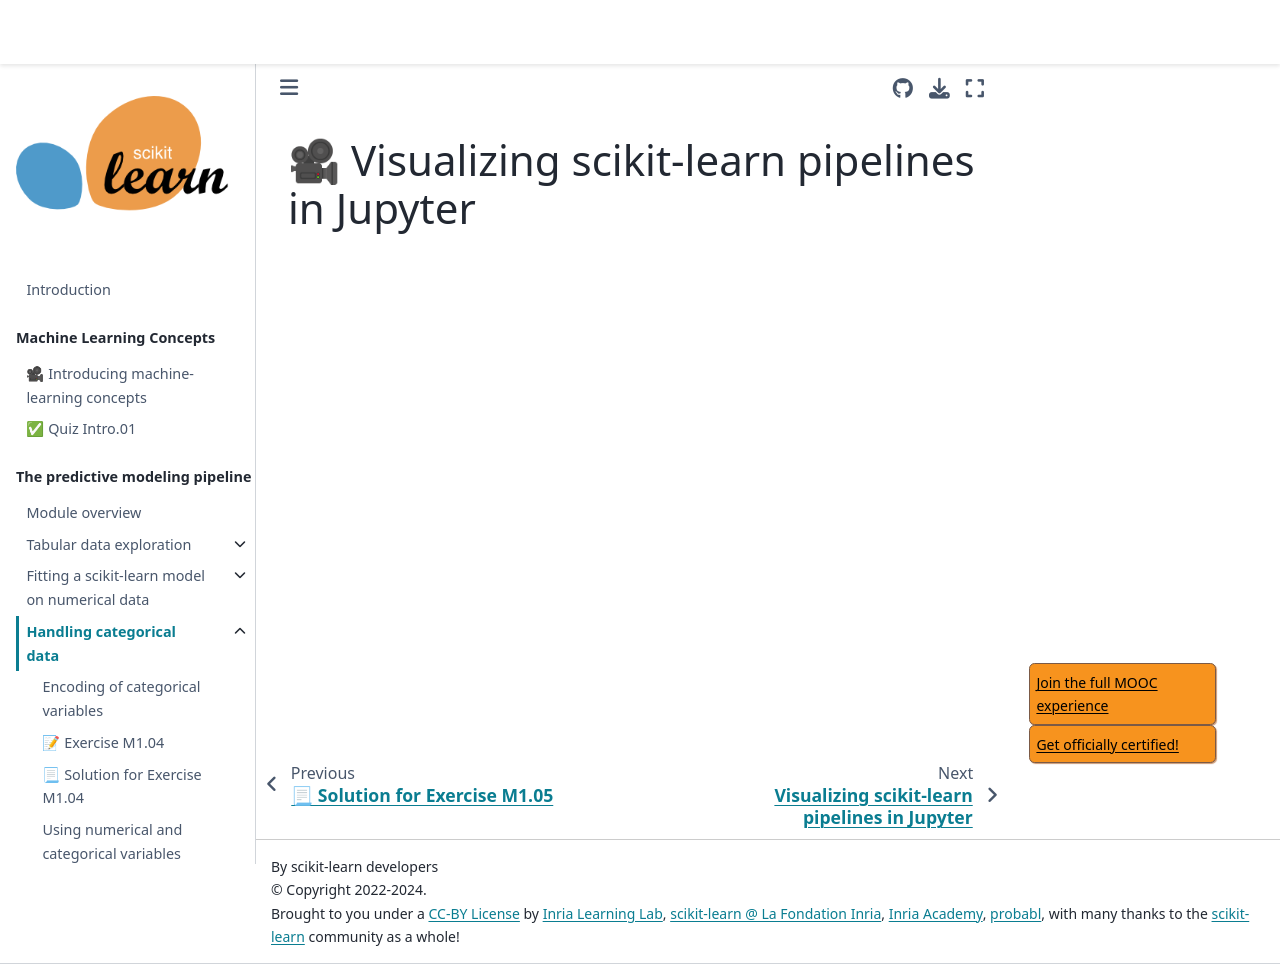

repository: INRIA/scikit-learn-mooc · page: predictive_modeling_pipeline/03_categorical_pipeline_visualization_video.html · generator: jekyll

# 🎥 Visualizing scikit-learn pipelines in Jupyter

<iframe class="video" width="640px" height="480px"
        src="https://www.youtube.com/embed/D0Nyumrs0G4?rel=0"
        allowfullscreen></iframe>
